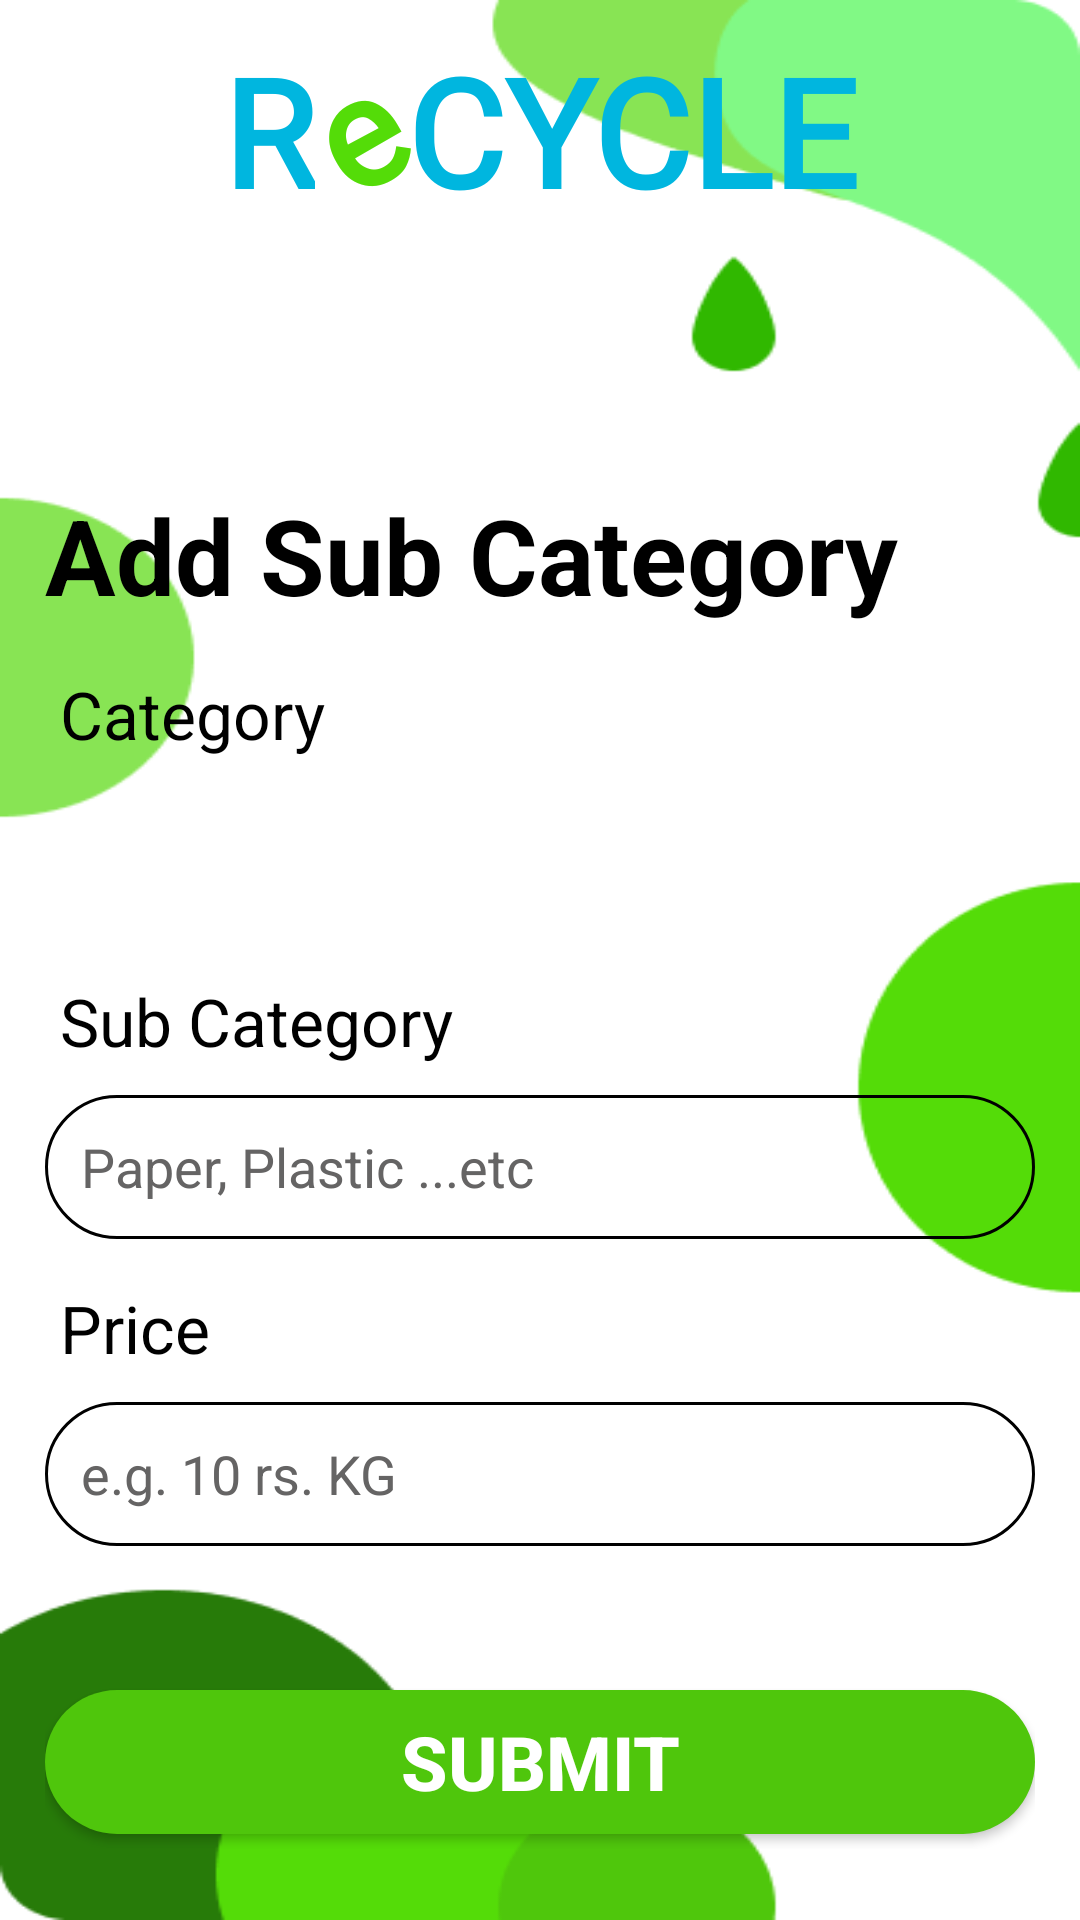

The Android layout XML behind this screen, and the referenced resources:
<!-- AndroidManifest.xml: application theme Theme.Kudawala -->
<!-- res/layout/activity_sub_category.xml -->
<?xml version="1.0" encoding="utf-8"?>
<androidx.constraintlayout.widget.ConstraintLayout xmlns:android="http://schemas.android.com/apk/res/android"
    xmlns:app="http://schemas.android.com/apk/res-auto"
    xmlns:tools="http://schemas.android.com/tools"
    android:layout_width="match_parent"
    android:layout_height="match_parent"
    tools:context=".Sub_category"
    android:background="@drawable/new_main_bg">

    <LinearLayout
        android:id="@+id/linearLayout2"
        android:layout_width="match_parent"
        android:layout_height="wrap_content"
        android:gravity="center"
        android:orientation="horizontal"
        android:padding="10dp"
        app:layout_constraintEnd_toEndOf="parent"
        app:layout_constraintStart_toStartOf="parent"
        app:layout_constraintTop_toTopOf="parent">

        <TextView
            android:id="@+id/textView4"
            android:layout_width="wrap_content"
            android:layout_height="wrap_content"
            android:fontFamily="@font/aclonica"
            android:text="R"
            android:textColor="#00B6DF"
            android:textSize="50sp"
            android:textStyle="bold"
            app:layout_constraintStart_toStartOf="parent"
            app:layout_constraintTop_toTopOf="parent" />

        <TextView
            android:id="@+id/textView5"
            android:layout_width="wrap_content"
            android:layout_height="wrap_content"
            android:fontFamily="@font/aclonica"
            android:rotation="-30"
            android:text="e"
            android:textColor="#54DC08"
            android:textSize="50sp"
            android:textStyle="bold"
            app:layout_constraintStart_toEndOf="@+id/textView4"
            app:layout_constraintTop_toTopOf="parent" />

        <TextView
            android:id="@+id/textView6"
            android:layout_width="wrap_content"
            android:layout_height="wrap_content"
            android:layout_marginStart="4dp"
            android:fontFamily="@font/aclonica"
            android:text="CYCLE"
            android:textColor="#00B6DF"
            android:textSize="50sp"
            android:textStyle="bold"
            app:layout_constraintStart_toEndOf="@+id/textView5"
            app:layout_constraintTop_toTopOf="parent" />
    </LinearLayout>

    <LinearLayout
        android:layout_width="match_parent"
        android:layout_height="wrap_content"
        android:layout_marginTop="60dp"
        android:orientation="vertical"
        android:padding="15dp"
        app:layout_constraintEnd_toEndOf="parent"
        app:layout_constraintStart_toStartOf="parent"
        app:layout_constraintTop_toBottomOf="@+id/linearLayout2">

        <TextView
            android:id="@+id/textView"
            android:layout_width="match_parent"
            android:layout_height="wrap_content"
            android:fontFamily="sans-serif"
            android:text="Add Sub Category"
            android:textColor="@color/black"
            android:textSize="35sp"
            android:textStyle="bold" />

        <TextView
            android:id="@+id/User_name_heading"
            android:layout_width="match_parent"
            android:layout_height="wrap_content"
            android:layout_marginTop="15dp"
            android:paddingStart="5dp"
            android:paddingEnd="5dp"
            android:text="Category"
            android:textColor="@color/black"
            android:textSize="22sp" />

        <Spinner
            android:id="@+id/Category_Spinner"
            android:layout_width="match_parent"
            android:layout_height="48dp"
            android:background="@drawable/spinner_bg"
            android:layout_marginTop="10dp"
            android:padding="5dp"/>

        <TextView
            android:id="@+id/Sub_category_heading"
            android:layout_width="match_parent"
            android:layout_height="wrap_content"
            android:layout_marginTop="15dp"
            android:paddingStart="5dp"
            android:paddingEnd="5dp"
            android:text="Sub Category"
            android:textColor="@color/black"
            android:textSize="22sp" />

        <EditText
            android:id="@+id/Sub_category"
            android:layout_width="match_parent"
            android:layout_height="48dp"
            android:layout_marginTop="10dp"
            android:background="@drawable/text_background"
            android:ems="15"
            android:hint="Paper, Plastic ...etc"
            android:inputType="textPersonName"
            android:padding="12dp"
            android:textColor="@color/black"
            android:textColorHint="#656464" />

        <TextView
            android:id="@+id/Sub_category_priceTag"
            android:layout_width="match_parent"
            android:layout_height="wrap_content"
            android:layout_marginTop="15dp"
            android:paddingStart="5dp"
            android:paddingEnd="5dp"
            android:text="Price"
            android:textColor="@color/black"
            android:textSize="22sp" />

        <EditText
            android:id="@+id/Sub_category_price"
            android:layout_width="match_parent"
            android:layout_height="48dp"
            android:layout_marginTop="10dp"
            android:background="@drawable/text_background"
            android:ems="15"
            android:hint="e.g. 10 rs. KG"
            android:inputType="textPersonName"
            android:padding="12dp"
            android:textColor="@color/black"
            android:textColorHint="#656464" />

        <androidx.appcompat.widget.AppCompatButton
            android:id="@+id/button"
            android:layout_width="match_parent"
            android:layout_height="wrap_content"
            android:layout_marginTop="48dp"
            android:background="@drawable/profile_btn_bg"
            android:text="Submit"
            android:textColor="@color/white"
            android:textSize="25sp"
            android:textStyle="bold"
            android:layout_marginBottom="5dp"/>
    </LinearLayout>
</androidx.constraintlayout.widget.ConstraintLayout>
<!-- resources referenced by this layout -->
<resources>
  <color name="black">#FF000000</color>
  <color name="white">#FFFFFFFF</color>
  <!-- drawable new_main_bg: png bitmap (drawable, 11549 bytes) -->
  <!-- drawable profile_btn_bg (drawable) -->
  <?xml version="1.0" encoding="utf-8"?>
  <selector xmlns:android="http://schemas.android.com/apk/res/android">
      <item>
          <shape android:shape="rectangle">
              <solid android:color="@color/color2"/>
              <corners android:radius="25dp"/>
          </shape>
      </item>
  </selector>
  <!-- drawable spinner_bg (drawable) -->
  <?xml version="1.0" encoding="utf-8"?>
  <selector xmlns:android="http://schemas.android.com/apk/res/android">
      <item>
          <layer-list>
              <item>
                  <shape android:shape="rectangle">
                      <stroke android:color="@color/black" android:width="1dp"/>
                      <corners android:radius="10dp"/>
                      <padding android:right="10dp"/>
                  </shape>
              </item>
              <item>
                  <bitmap android:src="@drawable/down_arrow" android:gravity="center|end"/>
              </item>
          </layer-list>
      </item>
  </selector>
  <!-- drawable text_background (drawable) -->
  <?xml version="1.0" encoding="utf-8"?>
  <selector xmlns:android="http://schemas.android.com/apk/res/android">
      <item>
          <shape android:shape="rectangle">
              <stroke android:color="@color/black" android:width="1dp"/>
              <corners android:radius="25dp"/>
          </shape>
      </item>
  </selector>
  <style name="Theme.Kudawala" parent="Base.Theme.Kudawala" />
  <color name="color2">#4FC60C</color>
  <style name="Base.Theme.Kudawala" parent="Theme.MaterialComponents.DayNight.NoActionBar">
  
          
          <item name="colorPrimary">@color/color2</item>
          <item name="colorPrimaryVariant">@color/color2</item>
          <item name="colorOnPrimary">@color/black</item>
          <item name="android:textColorPrimary">@color/black</item>
  
          
          <item name="colorSecondary">@color/teal_200</item>
          <item name="colorSecondaryVariant">@color/teal_700</item>
          <item name="colorOnSecondary">@color/black</item>
  
          
          <item name="android:statusBarColor">?attr/colorPrimaryVariant</item>
      </style>
  <color name="teal_200">#FF03DAC5</color>
  <color name="teal_700">#FF018786</color>
</resources>
